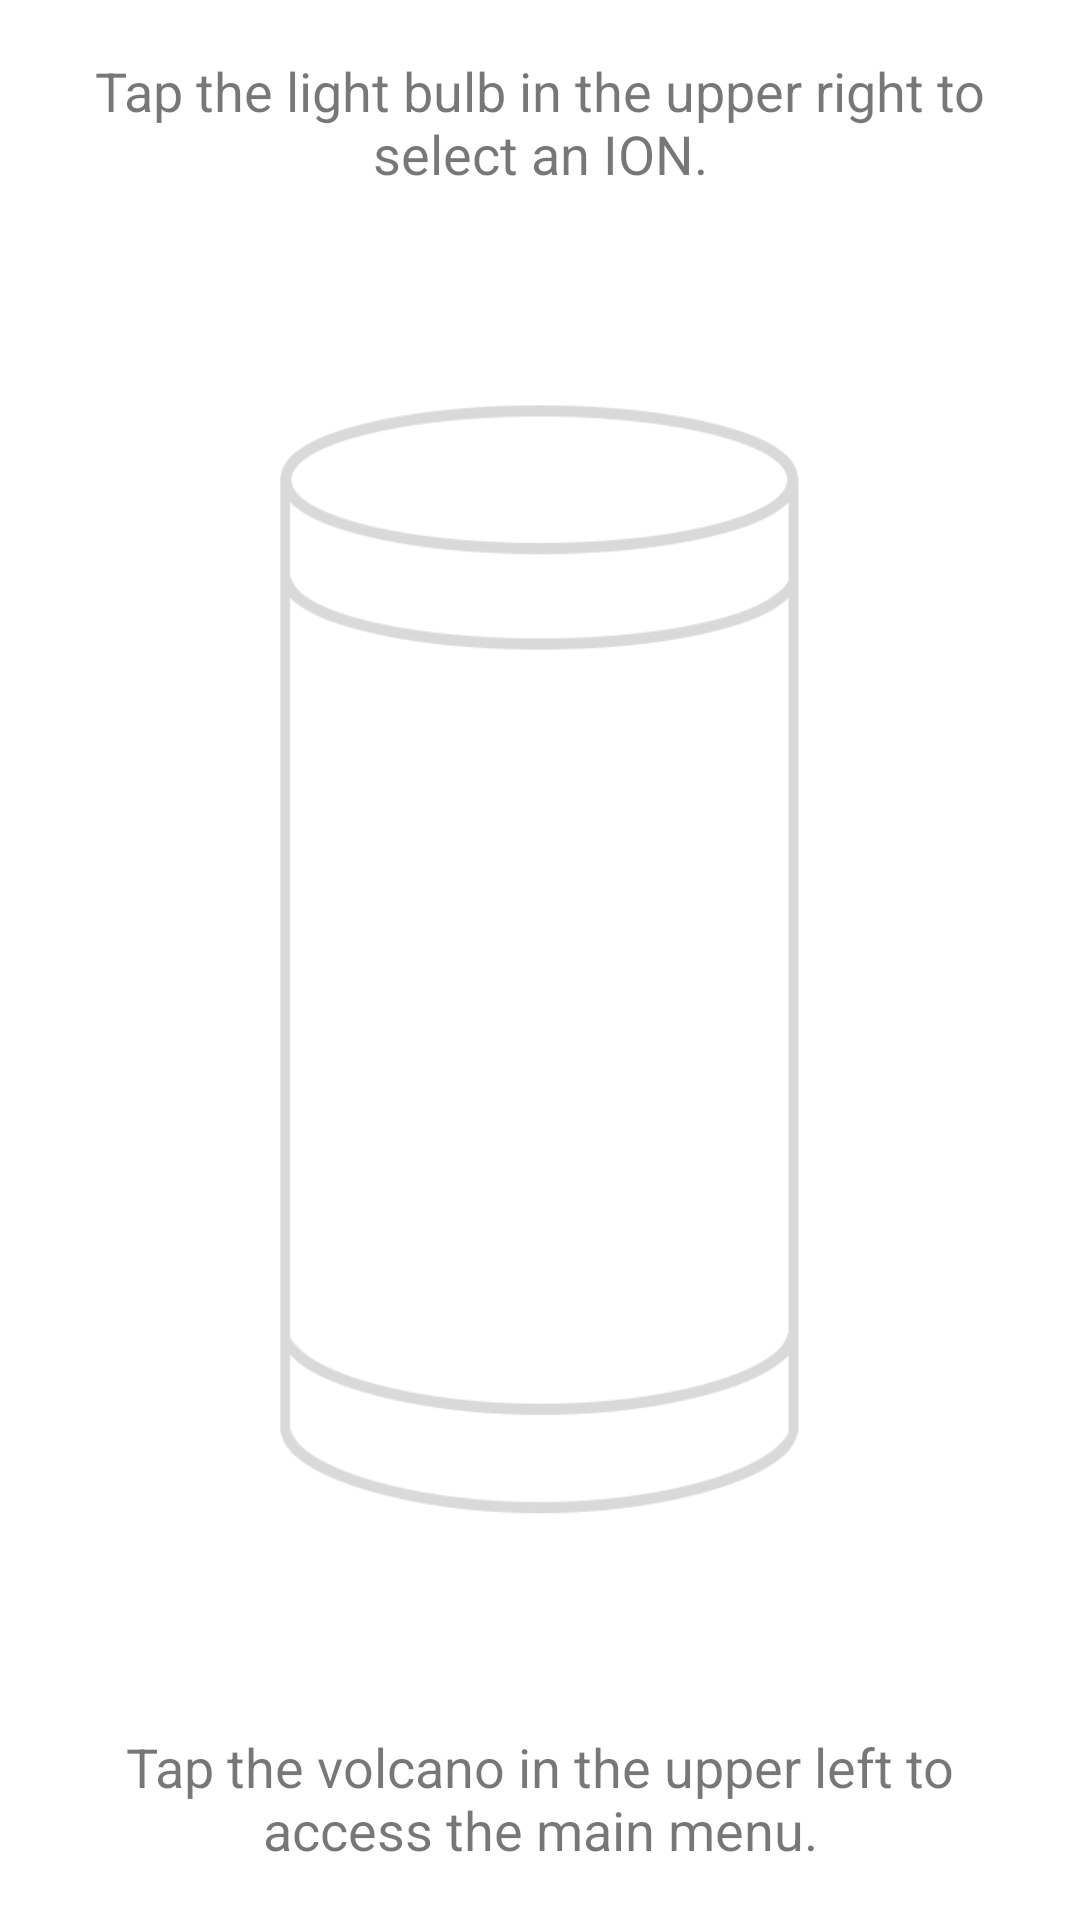

Reconstruct the res/layout file that produces this screen, plus the resources it refers to.
<!-- AndroidManifest.xml: application theme AppTheme -->
<!-- res/layout/fragment_home.xml -->
<?xml version="1.0" encoding="utf-8"?>
<LinearLayout xmlns:android="http://schemas.android.com/apk/res/android"
    android:id="@+id/LinearLayout1"
    android:layout_width="match_parent"
    android:layout_height="match_parent"
    android:background="#ffffff"
    android:orientation="vertical" >
    
    <RelativeLayout
    	android:id="@+id/noConnectionLayout"
    	android:layout_width="match_parent"
    	android:orientation="vertical"
    	android:layout_height="match_parent" >
    	
        <TextView
        android:layout_width="match_parent"
        android:layout_marginTop="18dp"
        android:layout_marginLeft="18dp"
        android:layout_marginRight="18dp"
        android:layout_alignParentTop="true"
        android:layout_centerHorizontal="true"
        android:gravity="center_horizontal"
        android:layout_height="wrap_content"
        android:text="Tap the light bulb in the upper right to select an ION."
        android:textAppearance="?android:attr/textAppearanceMedium"
        android:textColor="#88000000" />
    
        <ImageView
        	android:id="@+id/ionOutline"
        	android:layout_width="220dp"
        	android:layout_centerInParent="true"
        	android:layout_height="412dp"
        	android:src="@drawable/ion_outline"
        	android:alpha="0.15"
     	/>
        
        <TextView
        android:layout_width="match_parent"
        android:layout_height="wrap_content"
        android:gravity="center_horizontal"
        android:layout_marginBottom="18dp"
        android:layout_marginLeft="18dp"
        android:layout_marginRight="18dp"
        android:layout_alignParentBottom="true"
        android:layout_centerHorizontal="true"
        android:text="Tap the volcano in the upper left to access the main menu."
        android:textAppearance="?android:attr/textAppearanceMedium"
        android:textColor="#88000000" />
        
	</RelativeLayout>
    
    <LinearLayout
    	android:id="@+id/lampControls"
    	android:layout_width="match_parent"
    	android:orientation="horizontal"
    	android:layout_height="175dp" >
    
        <ImageView
        	android:id="@+id/pwrImg"
        	android:layout_width="0dp"
        	android:layout_weight=".33"
        	android:padding="10dp"
        	android:layout_height="wrap_content"
        	android:src="@drawable/pwr_btn_img"
        	android:scaleType="fitCenter"
     	/>
        
        <ImageView
        	android:id="@+id/nextMoodImg"
        	android:layout_marginTop="10dp"
        	android:layout_width="0dp"
        	android:layout_weight=".33"
        	android:layout_height="wrap_content"
        	android:src="@drawable/next_mood_btn_img"
        	android:scaleType="fitCenter"
     	/>
        
	</LinearLayout>
	
    <ImageView
        android:id="@+id/rotationListShadow"
        android:background="@drawable/top_shadow"
        android:layout_height="wrap_content"
        android:layout_width="match_parent"
    />
	
    <ListView
        android:id="@+id/rotationList"
        android:layout_width="match_parent"
        android:layout_height="0dp"
        android:layout_weight="1"
        android:choiceMode="singleChoice"
        android:divider="@android:color/transparent"
        android:dividerHeight="0dp" />

</LinearLayout>
<!-- resources referenced by this layout -->
<resources>
  <!-- drawable ion_outline: png bitmap (drawable-nodpi, 15524 bytes) -->
  <!-- drawable next_mood_btn_img (drawable) -->
  <?xml version="1.0" encoding="utf-8"?>
  <selector xmlns:android="http://schemas.android.com/apk/res/android">
      <item android:state_focused="true" android:state_pressed="true" android:drawable="@drawable/nextmood"/>
      <item android:state_focused="false" android:state_pressed="true" android:drawable="@drawable/nextmood"/>
      <item android:state_focused="true" android:drawable="@drawable/nextmood_light"/>
      <item android:state_focused="false" android:state_pressed="false" android:drawable="@drawable/nextmood_light"/>
  </selector>
  <!-- drawable pwr_btn_img (drawable) -->
  <?xml version="1.0" encoding="utf-8"?>
  <selector xmlns:android="http://schemas.android.com/apk/res/android">
      <item android:state_focused="true" android:state_pressed="true" android:drawable="@drawable/power"/>
      <item android:state_focused="false" android:state_pressed="true" android:drawable="@drawable/power"/>
      <item android:state_focused="true" android:drawable="@drawable/power_light"/>
      <item android:state_focused="false" android:state_pressed="false" android:drawable="@drawable/power_light"/>
  </selector>
  <!-- drawable top_shadow (drawable) -->
  <?xml version="1.0" encoding="utf-8"?>
  <bitmap xmlns:android="http://schemas.android.com/apk/res/android"
      android:src="@drawable/top_edge_shadow"
      android:tileMode="repeat" />
  <style name="AppTheme" parent="@android:style/Theme.Holo.Light.DarkActionBar">
          <item name="android:activatedBackgroundIndicator">@drawable/list_activated_background</item>
          <item name="android:actionBarStyle">@style/MyActionBar</item>
      </style>
  <!-- drawable nextmood: png bitmap (drawable-nodpi, 71617 bytes) -->
  <!-- drawable nextmood_light: png bitmap (drawable-nodpi, 77654 bytes) -->
  <!-- drawable power: png bitmap (drawable-nodpi, 89694 bytes) -->
  <!-- drawable power_light: png bitmap (drawable-nodpi, 98045 bytes) -->
  <!-- drawable top_edge_shadow: png bitmap (drawable-nodpi, 3828 bytes) -->
  <!-- drawable list_activated_background (drawable) -->
  <?xml version="1.0" encoding="utf-8"?>
  <selector xmlns:android="http://schemas.android.com/apk/res/android">  
     <item android:state_activated="true" android:drawable="@drawable/lightred" />
     <item android:state_checked="true" android:drawable="@drawable/lightred" />
     <item android:state_pressed="true" android:drawable="@drawable/lightred" />
     <item android:drawable="@android:color/transparent" />  
  </selector>
  <style name="MyActionBar" parent="@android:style/Widget.Holo.Light.ActionBar.Solid.Inverse">
          <item name="android:background">#ff4133</item>
      </style>
</resources>
